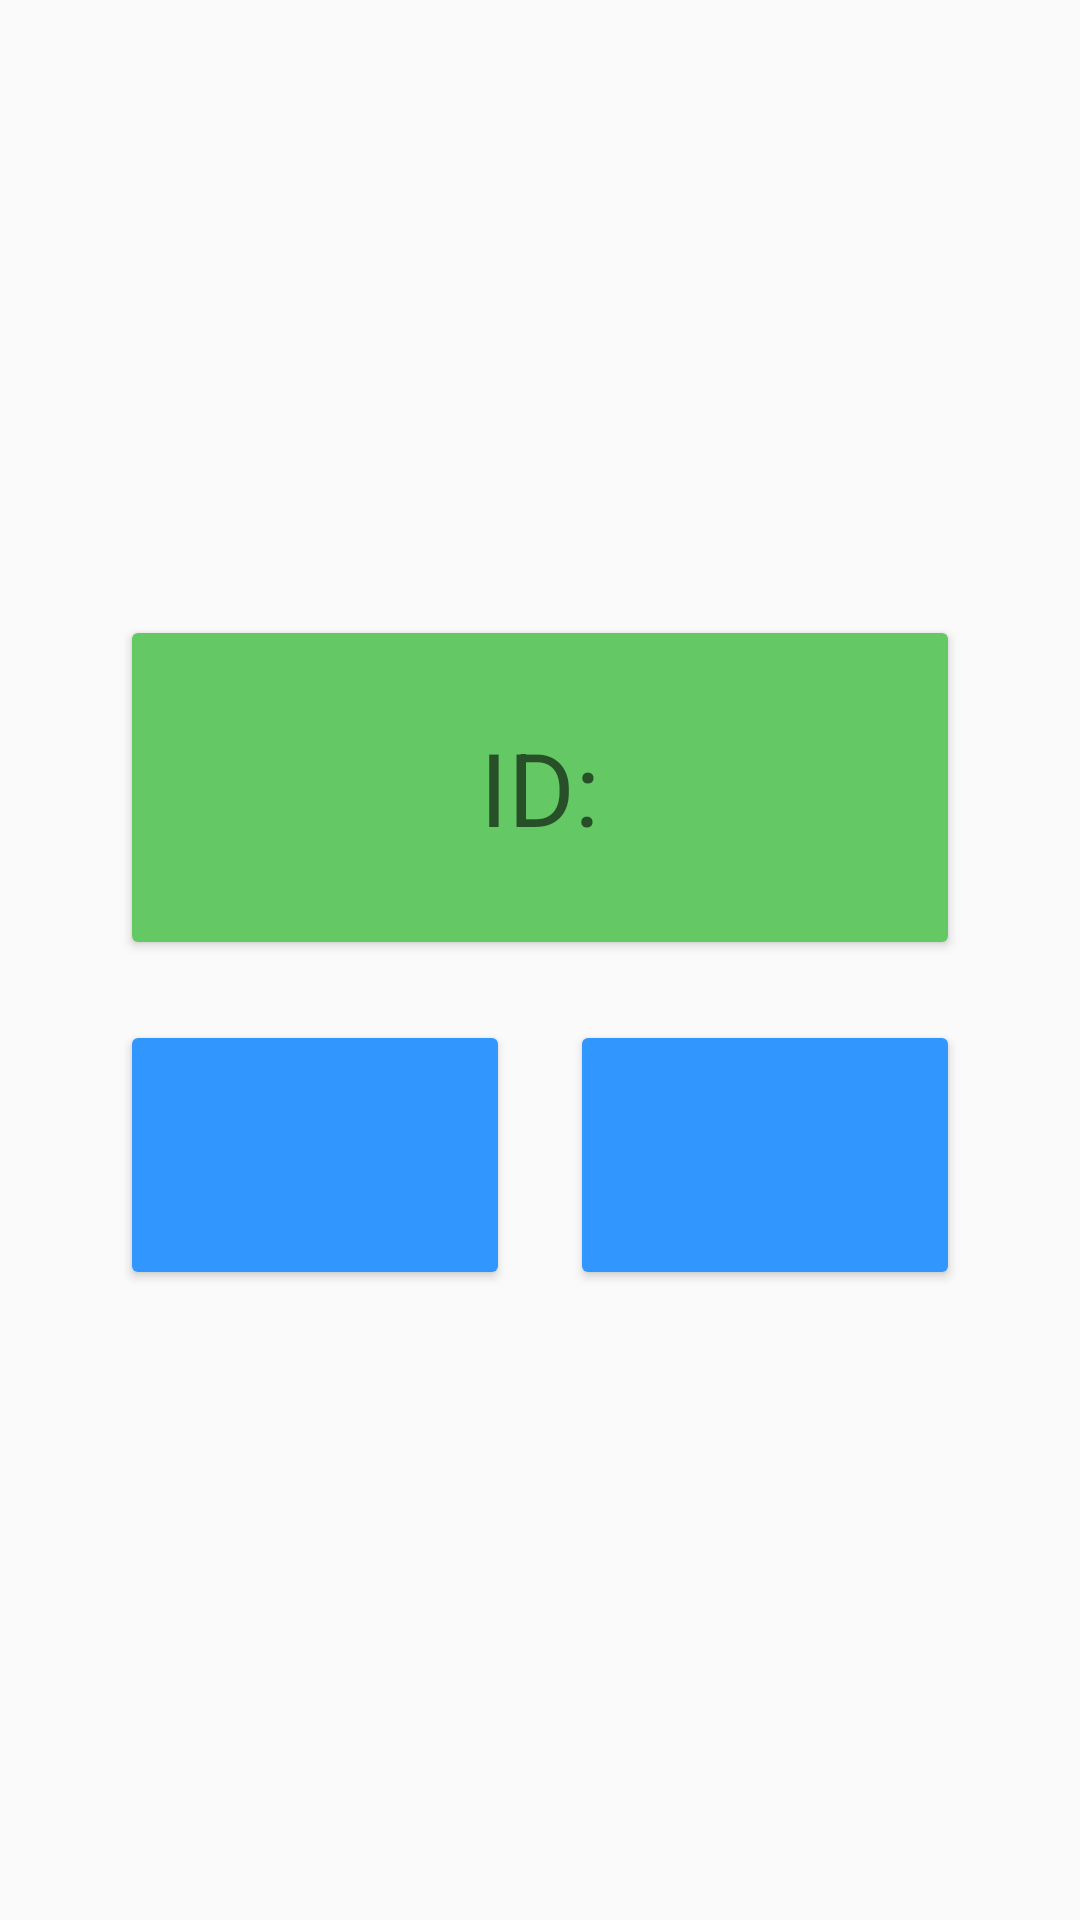

The Android layout XML behind this screen, and the referenced resources:
<!-- AndroidManifest.xml: application theme Theme.AppCompat.DayNight.NoActionBar -->
<!-- res/layout/activity_controller.xml -->
<?xml version="1.0" encoding="utf-8"?>
<RelativeLayout xmlns:android="http://schemas.android.com/apk/res/android"
    xmlns:app="http://schemas.android.com/apk/res-auto"
    xmlns:tools="http://schemas.android.com/tools"
    android:layout_width="match_parent"
    android:layout_height="match_parent"
    tools:context=".Controller">

    <LinearLayout
        android:layout_width="match_parent"
        android:layout_height="250dp"
        android:layout_margin="30dp"
        android:orientation="vertical"
        android:layout_centerInParent="true">

        <Button
            android:id="@+id/gas"
            android:layout_width="match_parent"
            android:layout_height="0dp"
            android:layout_weight="1"
            android:layout_margin="10dp"
            android:backgroundTint="#64C864"
            android:insetTop="0dp"
            android:insetBottom="0dp"
            android:text="ID:"
            style="@style/TextAppearance.AppCompat.Display1"/>
        <LinearLayout
            android:layout_width="match_parent"
            android:layout_height="0dp"
            android:layout_weight="1">

            <Button
                android:id="@+id/left"
                android:layout_width="0dp"
                android:layout_height="90dp"
                android:layout_margin="10dp"
                android:layout_weight="1"
                android:backgroundTint="#3296FF"
                android:insetTop="0dp"
                android:insetBottom="0dp"
                app:icon="@drawable/icon_left"
                app:iconPadding="0dp"
                app:iconSize="50dp" />

            <Button
                android:id="@+id/right"
                android:layout_width="0dp"
                android:layout_height="90dp"
                android:layout_margin="10dp"
                android:layout_weight="1"
                android:backgroundTint="#3296FF"
                android:insetTop="0dp"
                android:insetBottom="0dp"
                app:icon="@drawable/icon_right"
                app:iconGravity="end"
                app:iconPadding="0dp"
                app:iconSize="50dp" />

        </LinearLayout>
    </LinearLayout>

</RelativeLayout>
<!-- resources referenced by this layout -->
<resources>

</resources>
